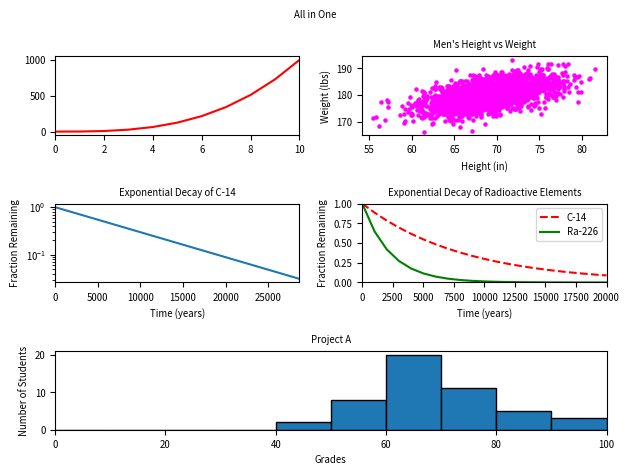

The script that saved this image:
#!/usr/bin/env python3
import numpy as np
import matplotlib.pyplot as plt

y0 = np.arange(0, 11) ** 3

mean = [69, 0]
cov = [[15, 8], [8, 15]]
np.random.seed(5)
x1, y1 = np.random.multivariate_normal(mean, cov, 2000).T
y1 += 180

x2 = np.arange(0, 28651, 5730)
r2 = np.log(0.5)
t2 = 5730
y2 = np.exp((r2 / t2) * x2)

x3 = np.arange(0, 21000, 1000)
r3 = np.log(0.5)
t31 = 5730
t32 = 1600
y31 = np.exp((r3 / t31) * x3)
y32 = np.exp((r3 / t32) * x3)

np.random.seed(5)
student_grades = np.random.normal(68, 15, 50)

fig = plt.figure()
fig.suptitle('All in One', fontsize='x-small')

ax1 = fig.add_subplot(3, 2, 1)
ax1.plot(np.arange(0, 11), y0, 'r-')
ax1.set_xlim(0, 10)
ax1.set_title('', fontsize='x-small')
ax1.tick_params(labelsize='x-small')

ax2 = fig.add_subplot(3, 2, 2)
ax2.scatter(x1, y1, color='magenta', s=5)
ax2.set_xlabel('Height (in)', fontsize='x-small')
ax2.set_ylabel('Weight (lbs)', fontsize='x-small')
ax2.set_title("Men's Height vs Weight", fontsize='x-small')
ax2.tick_params(labelsize='x-small')

ax3 = fig.add_subplot(3, 2, 3)
ax3.plot(x2, y2)
ax3.set_yscale('log')
ax3.set_xlim(0, 28650)
ax3.set_xlabel('Time (years)', fontsize='x-small')
ax3.set_ylabel('Fraction Remaining', fontsize='x-small')
ax3.set_title('Exponential Decay of C-14', fontsize='x-small')
ax3.tick_params(labelsize='x-small')

ax4 = fig.add_subplot(3, 2, 4)
ax4.plot(x3, y31, 'r--', label='C-14')
ax4.plot(x3, y32, 'g-', label='Ra-226')
ax4.set_xlim(0, 20000)
ax4.set_ylim(0, 1)
ax4.set_xlabel('Time (years)', fontsize='x-small')
ax4.set_ylabel('Fraction Remaining', fontsize='x-small')
ax4.set_title('Exponential Decay of Radioactive Elements', fontsize='x-small')
ax4.legend(loc='upper right', fontsize='x-small')
ax4.tick_params(labelsize='x-small')

ax5 = fig.add_subplot(3, 2, (5, 6))
ax5.hist(student_grades, bins=range(0, 101, 10), edgecolor='black')
ax5.set_xlim(0, 100)
ax5.set_xlabel('Grades', fontsize='x-small')
ax5.set_ylabel('Number of Students', fontsize='x-small')
ax5.set_title('Project A', fontsize='x-small')
ax5.tick_params(labelsize='x-small')

plt.tight_layout()
plt.show()
